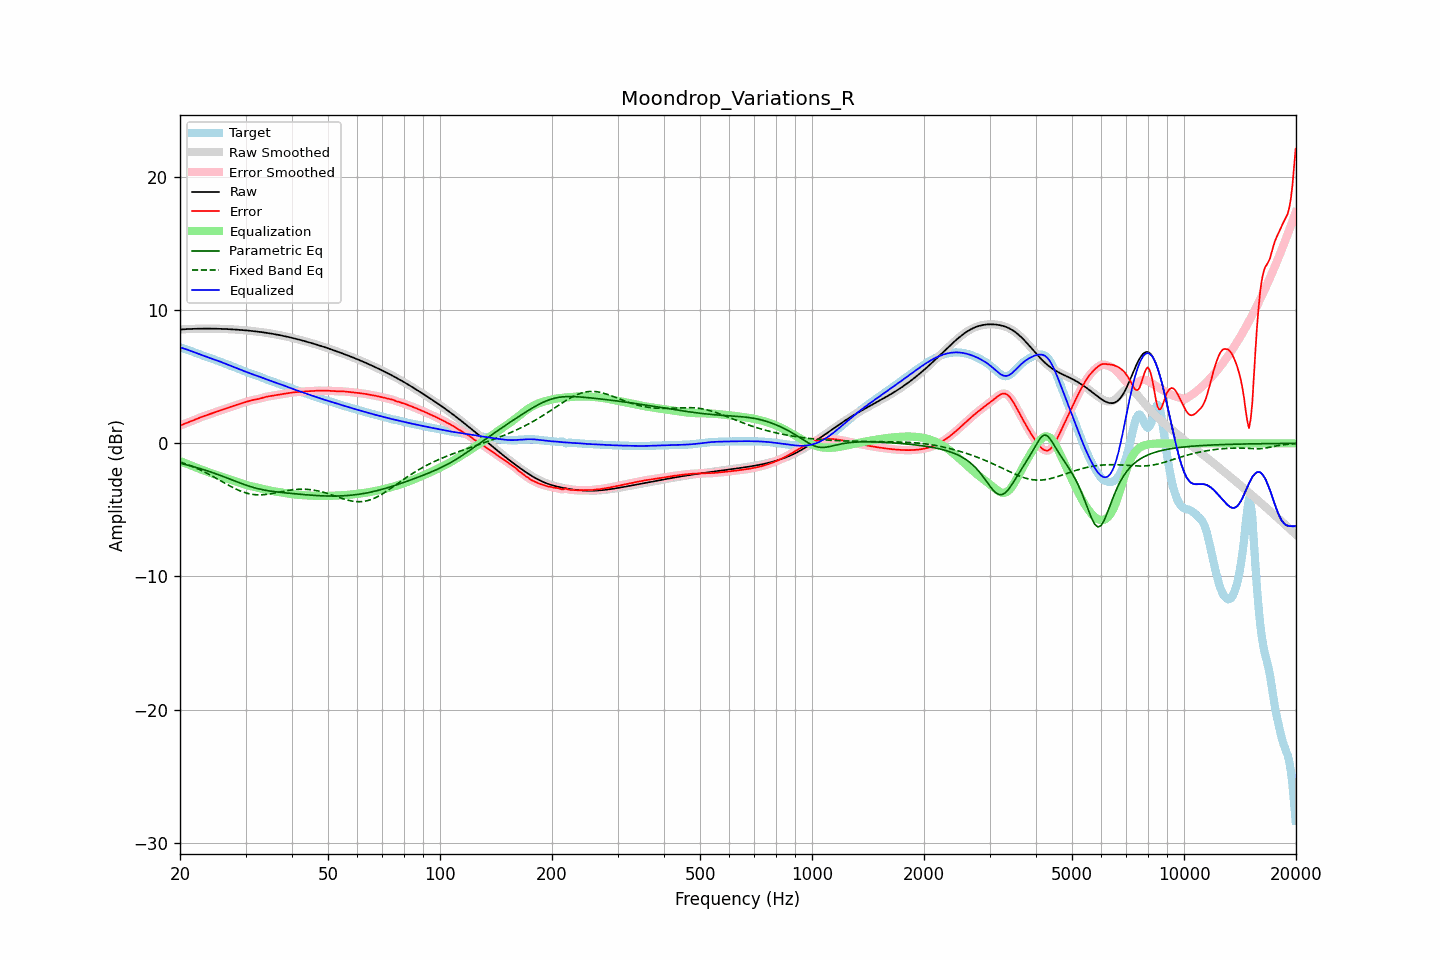

Source data for this figure (header and first rows):
frequency, raw, error, smoothed, error_smoothed, equalization, parametric_eq, fixed_band_eq, equalized_raw, equalized_smoothed, target
20.00, 8.55, 1.34, 8.55, 1.34, -1.34, -1.49, -1.39, 7.21, 7.21, 7.21
20.20, 8.56, 1.38, 8.56, 1.38, -1.38, -1.52, -1.43, 7.18, 7.18, 7.17
20.40, 8.57, 1.43, 8.57, 1.43, -1.43, -1.55, -1.48, 7.14, 7.14, 7.14
20.61, 8.57, 1.48, 8.57, 1.48, -1.48, -1.58, -1.52, 7.10, 7.10, 7.10
20.81, 8.58, 1.52, 8.58, 1.52, -1.52, -1.61, -1.56, 7.06, 7.06, 7.06
21.02, 8.59, 1.57, 8.59, 1.57, -1.57, -1.64, -1.61, 7.02, 7.02, 7.02
21.23, 8.59, 1.61, 8.59, 1.62, -1.62, -1.67, -1.65, 6.97, 6.97, 6.98
21.44, 8.60, 1.66, 8.60, 1.66, -1.67, -1.71, -1.70, 6.93, 6.93, 6.93
21.66, 8.60, 1.71, 8.60, 1.71, -1.72, -1.74, -1.75, 6.88, 6.88, 6.89
21.87, 8.60, 1.76, 8.60, 1.77, -1.77, -1.77, -1.80, 6.84, 6.84, 6.84
22.09, 8.61, 1.82, 8.61, 1.82, -1.82, -1.81, -1.86, 6.79, 6.79, 6.79
22.31, 8.61, 1.87, 8.61, 1.87, -1.86, -1.84, -1.91, 6.75, 6.75, 6.74
22.54, 8.61, 1.91, 8.61, 1.91, -1.91, -1.88, -1.96, 6.70, 6.70, 6.70
22.76, 8.61, 1.96, 8.61, 1.96, -1.96, -1.91, -2.02, 6.65, 6.65, 6.65
22.99, 8.62, 2.01, 8.62, 2.01, -2.01, -1.95, -2.08, 6.61, 6.61, 6.61
23.22, 8.62, 2.05, 8.62, 2.05, -2.05, -1.99, -2.14, 6.57, 6.57, 6.57
23.45, 8.62, 2.09, 8.62, 2.09, -2.09, -2.03, -2.20, 6.52, 6.52, 6.52
23.69, 8.62, 2.13, 8.62, 2.13, -2.14, -2.07, -2.26, 6.48, 6.48, 6.48
23.92, 8.62, 2.18, 8.62, 2.18, -2.18, -2.11, -2.32, 6.44, 6.44, 6.44
24.16, 8.62, 2.22, 8.62, 2.22, -2.22, -2.15, -2.39, 6.40, 6.40, 6.40
24.40, 8.62, 2.26, 8.62, 2.26, -2.26, -2.19, -2.45, 6.36, 6.36, 6.36
24.65, 8.61, 2.30, 8.61, 2.30, -2.30, -2.23, -2.52, 6.31, 6.31, 6.31
24.89, 8.61, 2.34, 8.61, 2.34, -2.34, -2.27, -2.59, 6.27, 6.27, 6.27
25.14, 8.61, 2.38, 8.61, 2.38, -2.38, -2.32, -2.66, 6.23, 6.23, 6.23
25.39, 8.61, 2.42, 8.61, 2.42, -2.42, -2.36, -2.72, 6.18, 6.18, 6.18
25.65, 8.60, 2.47, 8.60, 2.47, -2.47, -2.41, -2.79, 6.14, 6.14, 6.14
25.91, 8.60, 2.51, 8.60, 2.51, -2.51, -2.45, -2.86, 6.09, 6.09, 6.09
26.16, 8.59, 2.55, 8.59, 2.55, -2.55, -2.50, -2.93, 6.04, 6.04, 6.04
26.43, 8.59, 2.59, 8.59, 2.59, -2.59, -2.54, -3.00, 6.00, 6.00, 6.00
26.69, 8.58, 2.64, 8.58, 2.64, -2.64, -2.59, -3.06, 5.95, 5.95, 5.95
26.96, 8.58, 2.68, 8.58, 2.68, -2.68, -2.64, -3.13, 5.90, 5.90, 5.90
27.23, 8.57, 2.72, 8.57, 2.72, -2.72, -2.68, -3.20, 5.85, 5.85, 5.85
27.50, 8.57, 2.76, 8.57, 2.76, -2.76, -2.73, -3.26, 5.81, 5.81, 5.81
27.77, 8.56, 2.80, 8.56, 2.80, -2.80, -2.78, -3.32, 5.76, 5.76, 5.76
28.05, 8.55, 2.84, 8.55, 2.84, -2.84, -2.82, -3.38, 5.71, 5.71, 5.71
28.33, 8.54, 2.88, 8.54, 2.88, -2.88, -2.87, -3.44, 5.66, 5.66, 5.66
28.62, 8.53, 2.92, 8.53, 2.92, -2.92, -2.92, -3.50, 5.61, 5.61, 5.61
28.90, 8.53, 2.96, 8.53, 2.96, -2.96, -2.96, -3.55, 5.57, 5.57, 5.56
29.19, 8.52, 3.00, 8.52, 3.00, -3.00, -3.01, -3.60, 5.52, 5.52, 5.52
29.48, 8.51, 3.04, 8.51, 3.04, -3.04, -3.05, -3.64, 5.47, 5.47, 5.47
29.78, 8.50, 3.07, 8.50, 3.07, -3.08, -3.10, -3.69, 5.42, 5.42, 5.42
30.08, 8.49, 3.11, 8.49, 3.11, -3.11, -3.14, -3.72, 5.37, 5.37, 5.38
30.38, 8.47, 3.15, 8.47, 3.15, -3.15, -3.18, -3.76, 5.33, 5.33, 5.33
30.68, 8.46, 3.18, 8.46, 3.18, -3.18, -3.22, -3.79, 5.28, 5.28, 5.28
30.99, 8.45, 3.22, 8.45, 3.22, -3.21, -3.26, -3.81, 5.24, 5.24, 5.23
31.30, 8.44, 3.25, 8.44, 3.25, -3.24, -3.29, -3.83, 5.20, 5.20, 5.19
31.61, 8.42, 3.27, 8.42, 3.27, -3.27, -3.33, -3.85, 5.16, 5.16, 5.15
31.93, 8.41, 3.29, 8.41, 3.29, -3.29, -3.36, -3.86, 5.12, 5.12, 5.12
32.24, 8.40, 3.31, 8.40, 3.31, -3.32, -3.39, -3.87, 5.07, 5.07, 5.08
32.57, 8.38, 3.34, 8.38, 3.34, -3.35, -3.42, -3.87, 5.03, 5.03, 5.04
32.89, 8.37, 3.37, 8.37, 3.37, -3.38, -3.45, -3.87, 4.99, 4.99, 5.00
33.22, 8.35, 3.41, 8.35, 3.41, -3.41, -3.47, -3.86, 4.94, 4.94, 4.94
33.55, 8.33, 3.44, 8.33, 3.44, -3.44, -3.50, -3.86, 4.89, 4.89, 4.89
33.89, 8.32, 3.48, 8.32, 3.48, -3.47, -3.52, -3.84, 4.85, 4.85, 4.84
34.23, 8.30, 3.51, 8.30, 3.51, -3.50, -3.54, -3.83, 4.80, 4.80, 4.79
34.57, 8.28, 3.53, 8.28, 3.53, -3.52, -3.56, -3.81, 4.75, 4.75, 4.75
34.92, 8.26, 3.55, 8.26, 3.55, -3.55, -3.58, -3.79, 4.71, 4.71, 4.71
35.27, 8.24, 3.57, 8.24, 3.57, -3.57, -3.60, -3.77, 4.67, 4.67, 4.67
35.62, 8.22, 3.59, 8.22, 3.59, -3.59, -3.62, -3.75, 4.63, 4.63, 4.63
35.97, 8.20, 3.61, 8.20, 3.61, -3.61, -3.63, -3.73, 4.59, 4.59, 4.59
... 635 more rows
